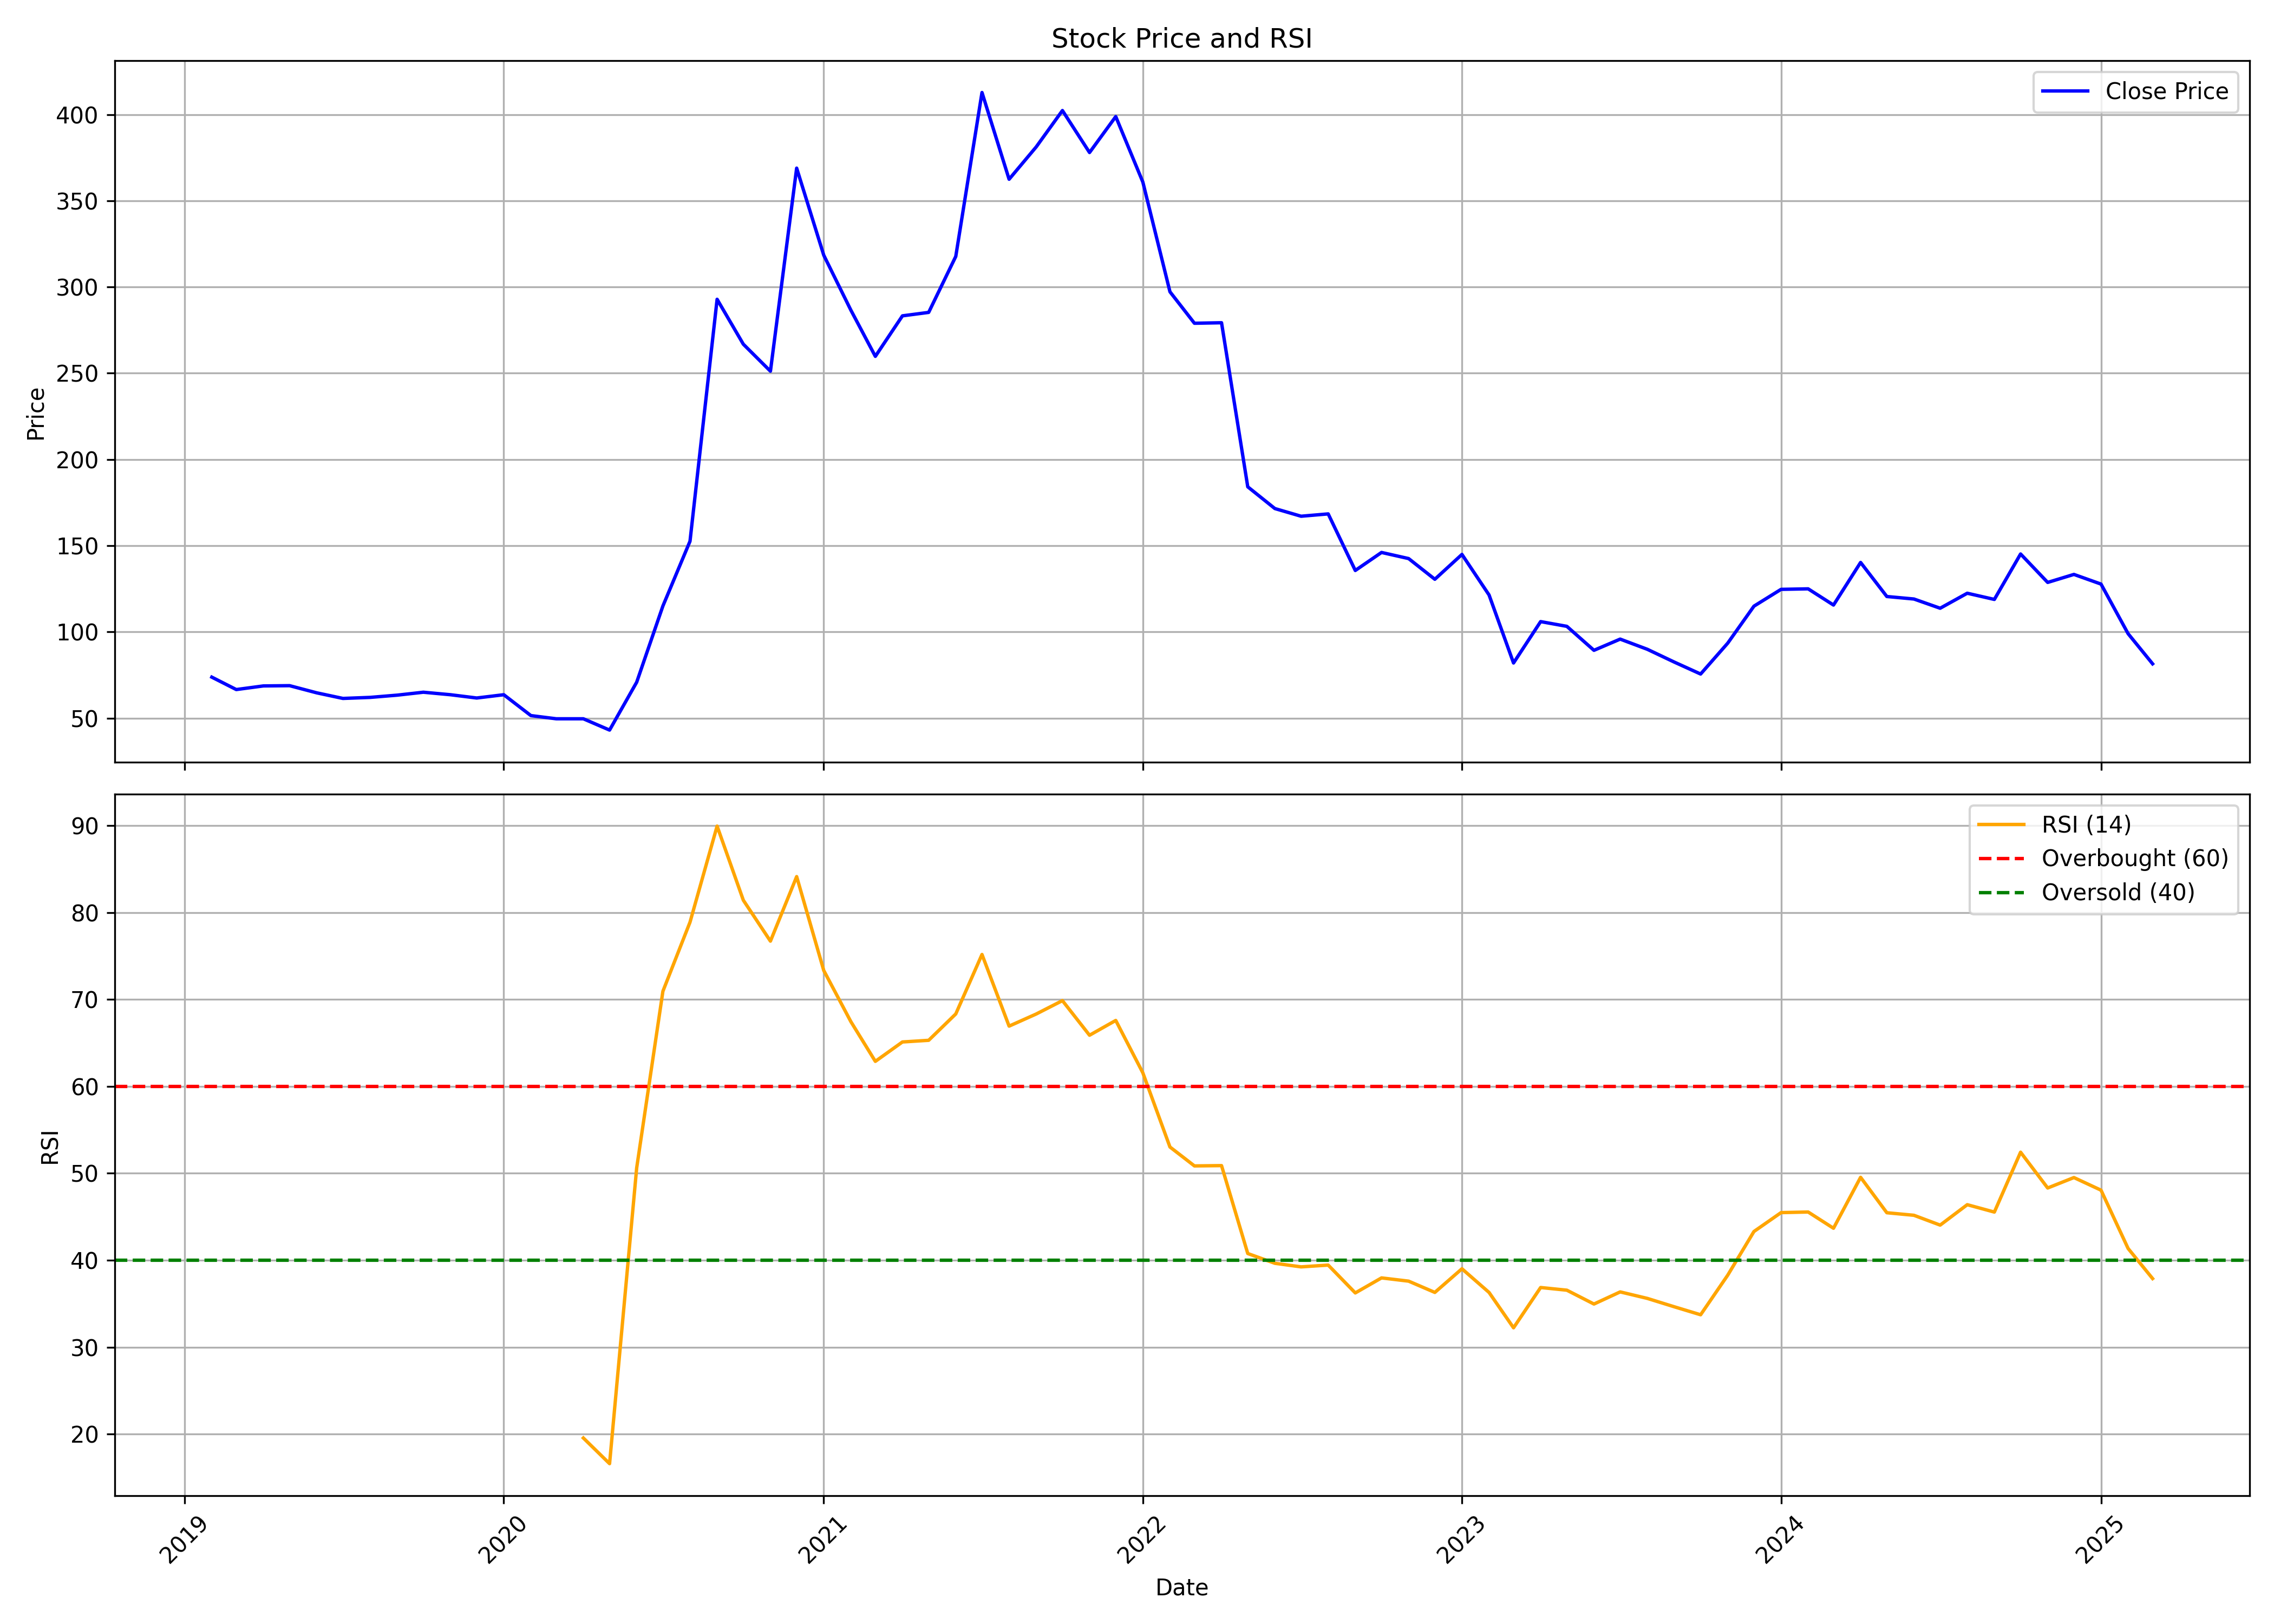

Source data for this figure (header and first rows):
, date, symbol, open, high, low, close, volume, rsi
0, 2019-02-01, XELPMOC, 57.0, 101.7, 55.15, 73.75, 989441, 
1, 2019-03-01, XELPMOC, 76.35, 76.5, 65.1, 66.55, 913961, 
2, 2019-04-01, XELPMOC, 66.05, 77.8, 66.05, 68.65, 81203, 
3, 2019-05-01, XELPMOC, 68.65, 74.95, 66.0, 68.8, 70116, 
4, 2019-06-01, XELPMOC, 69.8, 72.0, 55.0, 64.65, 60266, 
5, 2019-07-01, XELPMOC, 67.0, 68.8, 54.25, 61.4, 59851, 
6, 2019-08-01, XELPMOC, 60.1, 69.0, 54.0, 62.0, 124673, 
7, 2019-09-01, XELPMOC, 62.0, 75.0, 56.5, 63.3, 51348, 
8, 2019-10-01, XELPMOC, 67.8, 75.0, 57.0, 65.0, 47652, 
9, 2019-11-01, XELPMOC, 63.3, 76.0, 56.2, 63.55, 62000, 
10, 2019-12-01, XELPMOC, 65.5, 69.8, 58.05, 61.65, 58553, 
11, 2020-01-01, XELPMOC, 60.25, 75.0, 55.5, 63.55, 63304, 
12, 2020-02-01, XELPMOC, 64.45, 76.25, 50.45, 51.45, 123310, 
13, 2020-03-01, XELPMOC, 55.0, 57.95, 38.0, 49.6, 38427, 
14, 2020-04-01, XELPMOC, 49.95, 65.85, 40.55, 49.6, 37148, 19.55
15, 2020-05-01, XELPMOC, 49.6, 55.0, 39.65, 43.05, 52076, 16.59
16, 2020-06-01, XELPMOC, 43.45, 78.45, 42.0, 70.8, 342225, 50.62
17, 2020-07-01, XELPMOC, 70.0, 129.7, 68.0, 115.0, 258828, 70.95
18, 2020-08-01, XELPMOC, 110.0, 177.4, 104.0, 152.6, 1439298, 78.9
19, 2020-09-01, XELPMOC, 145.0, 292.9, 137.8, 292.9, 987803, 89.96
20, 2020-10-01, XELPMOC, 307.5, 355.8, 225.0, 266.8, 1317590, 81.42
21, 2020-11-01, XELPMOC, 280, 308.8, 236.0, 251.1, 881959, 76.72
22, 2020-12-01, XELPMOC, 248.0, 368.9, 237.0, 368.9, 1230060, 84.14
23, 2021-01-01, XELPMOC, 387.3, 387.3, 291.0, 318.4, 1340578, 73.34
24, 2021-02-01, XELPMOC, 318.4, 334.0, 280.1, 286.5, 790719, 67.46
25, 2021-03-01, XELPMOC, 296.0, 305.0, 251.6, 259.8, 616046, 62.88
26, 2021-04-01, XELPMOC, 263.9, 330.5, 255.6, 283.2, 852815, 65.12
27, 2021-05-01, XELPMOC, 281.0, 350.0, 276.6, 285.2, 1212060, 65.31
28, 2021-06-01, XELPMOC, 290, 354.3, 260.2, 317.7, 1417202, 68.34
29, 2021-07-01, XELPMOC, 321.2, 513.0, 321, 412.8, 2691922, 75.18
30, 2021-08-01, XELPMOC, 417.1, 433.4, 336.5, 362.5, 318734, 66.94
31, 2021-09-01, XELPMOC, 370.0, 413.8, 349.0, 381.2, 207799, 68.33
32, 2021-10-01, XELPMOC, 380.0, 428.4, 370.0, 402.3, 282764, 69.87
33, 2021-11-01, XELPMOC, 410.4, 495.0, 369.0, 378, 528697, 65.89
34, 2021-12-01, XELPMOC, 384.0, 416.6, 347.2, 398.8, 489519, 67.59
35, 2022-01-01, XELPMOC, 403.8, 443.9, 349, 360.8, 741121, 61.56
36, 2022-02-01, XELPMOC, 361.2, 400.0, 281.5, 297.2, 696337, 53.03
37, 2022-03-01, XELPMOC, 297.2, 322, 255.6, 279, 872493, 50.85
38, 2022-04-01, XELPMOC, 280.0, 308.0, 267.0, 279.2, 562822, 50.89
39, 2022-05-01, XELPMOC, 280.0, 281.0, 182.1, 184.1, 644015, 40.77
40, 2022-06-01, XELPMOC, 187.8, 199.0, 153.0, 171.5, 1018553, 39.65
41, 2022-07-01, XELPMOC, 172.9, 191.9, 160.1, 167.1, 557825, 39.24
42, 2022-08-01, XELPMOC, 171.0, 189.2, 165.2, 168.4, 786522, 39.44
43, 2022-09-01, XELPMOC, 168.6, 176.0, 125.0, 135.6, 901687, 36.24
44, 2022-10-01, XELPMOC, 137.9, 196.3, 128.1, 146.1, 1560464, 37.97
45, 2022-11-01, XELPMOC, 149.0, 155.0, 136.0, 142.5, 146300, 37.59
46, 2022-12-01, XELPMOC, 146.9, 152.1, 127.6, 130.5, 238387, 36.3
47, 2023-01-01, XELPMOC, 130.0, 165.4, 130.0, 144.9, 350195, 39.02
48, 2023-02-01, XELPMOC, 148.4, 150.0, 119.5, 121.4, 415771, 36.29
49, 2023-03-01, XELPMOC, 119.0, 136.9, 81.55, 81.95, 1221925, 32.23
50, 2023-04-01, XELPMOC, 81.95, 126.8, 80.0, 105.9, 330874, 36.86
51, 2023-05-01, XELPMOC, 105.9, 118.8, 97.35, 103.2, 261492, 36.55
52, 2023-06-01, XELPMOC, 98.05, 104.9, 84.0, 89.3, 1629739, 34.96
53, 2023-07-01, XELPMOC, 91.0, 105.8, 87.5, 95.8, 1055010, 36.36
54, 2023-08-01, XELPMOC, 96.8, 110.0, 85.6, 89.9, 2090622, 35.61
55, 2023-09-01, XELPMOC, 91.0, 92.75, 79.8, 82.45, 986678, 34.64
56, 2023-10-01, XELPMOC, 82.45, 86.8, 73.3, 75.55, 603751, 33.73
57, 2023-11-01, XELPMOC, 76.95, 104.8, 76.0, 93.45, 2278054, 38.28
58, 2023-12-01, XELPMOC, 94.8, 126.1, 88.4, 114.9, 4513032, 43.31
59, 2024-01-01, XELPMOC, 115.0, 146.0, 109.5, 124.7, 3615587, 45.48
... 14 more rows
